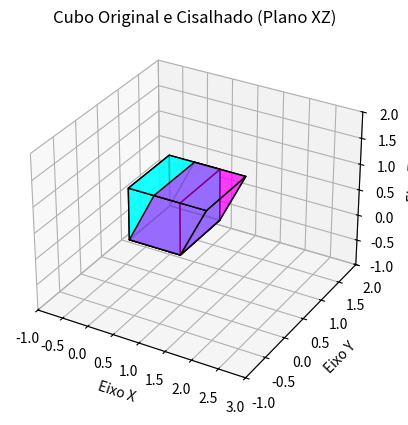

The matplotlib source for this figure:
import numpy as np
import matplotlib.pyplot as plt
from mpl_toolkits.mplot3d.art3d import Poly3DCollection

# Definir os vértices de um cubo com um vértice na origem
vertices = np.array([
    [0, 0, 0],  # Vértice na origem
    [1, 0, 0],  # Vértices na face x=1
    [1, 1, 0],
    [0, 1, 0],
    [0, 0, 1],  # Vértices na face x=0, z=1
    [1, 0, 1],
    [1, 1, 1],
    [0, 1, 1]
])

# Definir as faces do cubo (listas de índices dos vértices)
faces = [[0, 1, 2, 3], [0, 1, 5, 4], [0, 3, 7, 4], [1, 2, 6, 5], [2, 3, 7, 6], [4, 5, 6, 7]]

# Definir a matriz de cisalhamento no plano XZ (fator de cisalhamento = 0.5)
s = 0.5
shear_matrix = np.array([
    [1, 0, s, 0],
    [0, 1, 0, 0],
    [0, 0, 1, 0],
    [0, 0, 0, 1]
])

# Função para aplicar a transformação de cisalhamento aos vértices
def aplicar_cisalhamento(vertices, shear_matrix):
    # Converter para coordenadas homogêneas (adicionando uma coluna de 1s)
    vertices_homogeneos = np.hstack([vertices, np.ones((vertices.shape[0], 1))])
    # Aplicar a matriz de cisalhamento
    vertices_cisalhados_homogeneos = np.dot(vertices_homogeneos, shear_matrix.T)
    # Retornar as coordenadas 3D (remover a última coluna homogênea)
    return vertices_cisalhados_homogeneos[:, :3]

# Aplicar o cisalhamento aos vértices do cubo
vertices_cisalhados = aplicar_cisalhamento(vertices, shear_matrix)

# Função para desenhar o cubo
def desenhar_cubo(ax, vertices, color, alpha=1.0):
    for face in faces:
        quad = [vertices[vertice] for vertice in face]
        ax.add_collection3d(Poly3DCollection([quad], facecolors=color, linewidths=1, edgecolors='k', alpha=alpha))

# Criar a figura e os eixos 3D
fig = plt.figure()
ax = fig.add_subplot(111, projection='3d')

# Desenhar o cubo original
desenhar_cubo(ax, vertices, color='cyan', alpha=0.7)

# Desenhar o cubo cisalhado
desenhar_cubo(ax, vertices_cisalhados, color='magenta', alpha=0.5)

# Configurações dos eixos
ax.set_xlabel('Eixo X')
ax.set_ylabel('Eixo Y')
ax.set_zlabel('Eixo Z')
ax.set_xlim([-1, 3])
ax.set_ylim([-1, 2])
ax.set_zlim([-1, 2])
ax.set_title('Cubo Original e Cisalhado (Plano XZ)')

# Exibir o gráfico
plt.show()